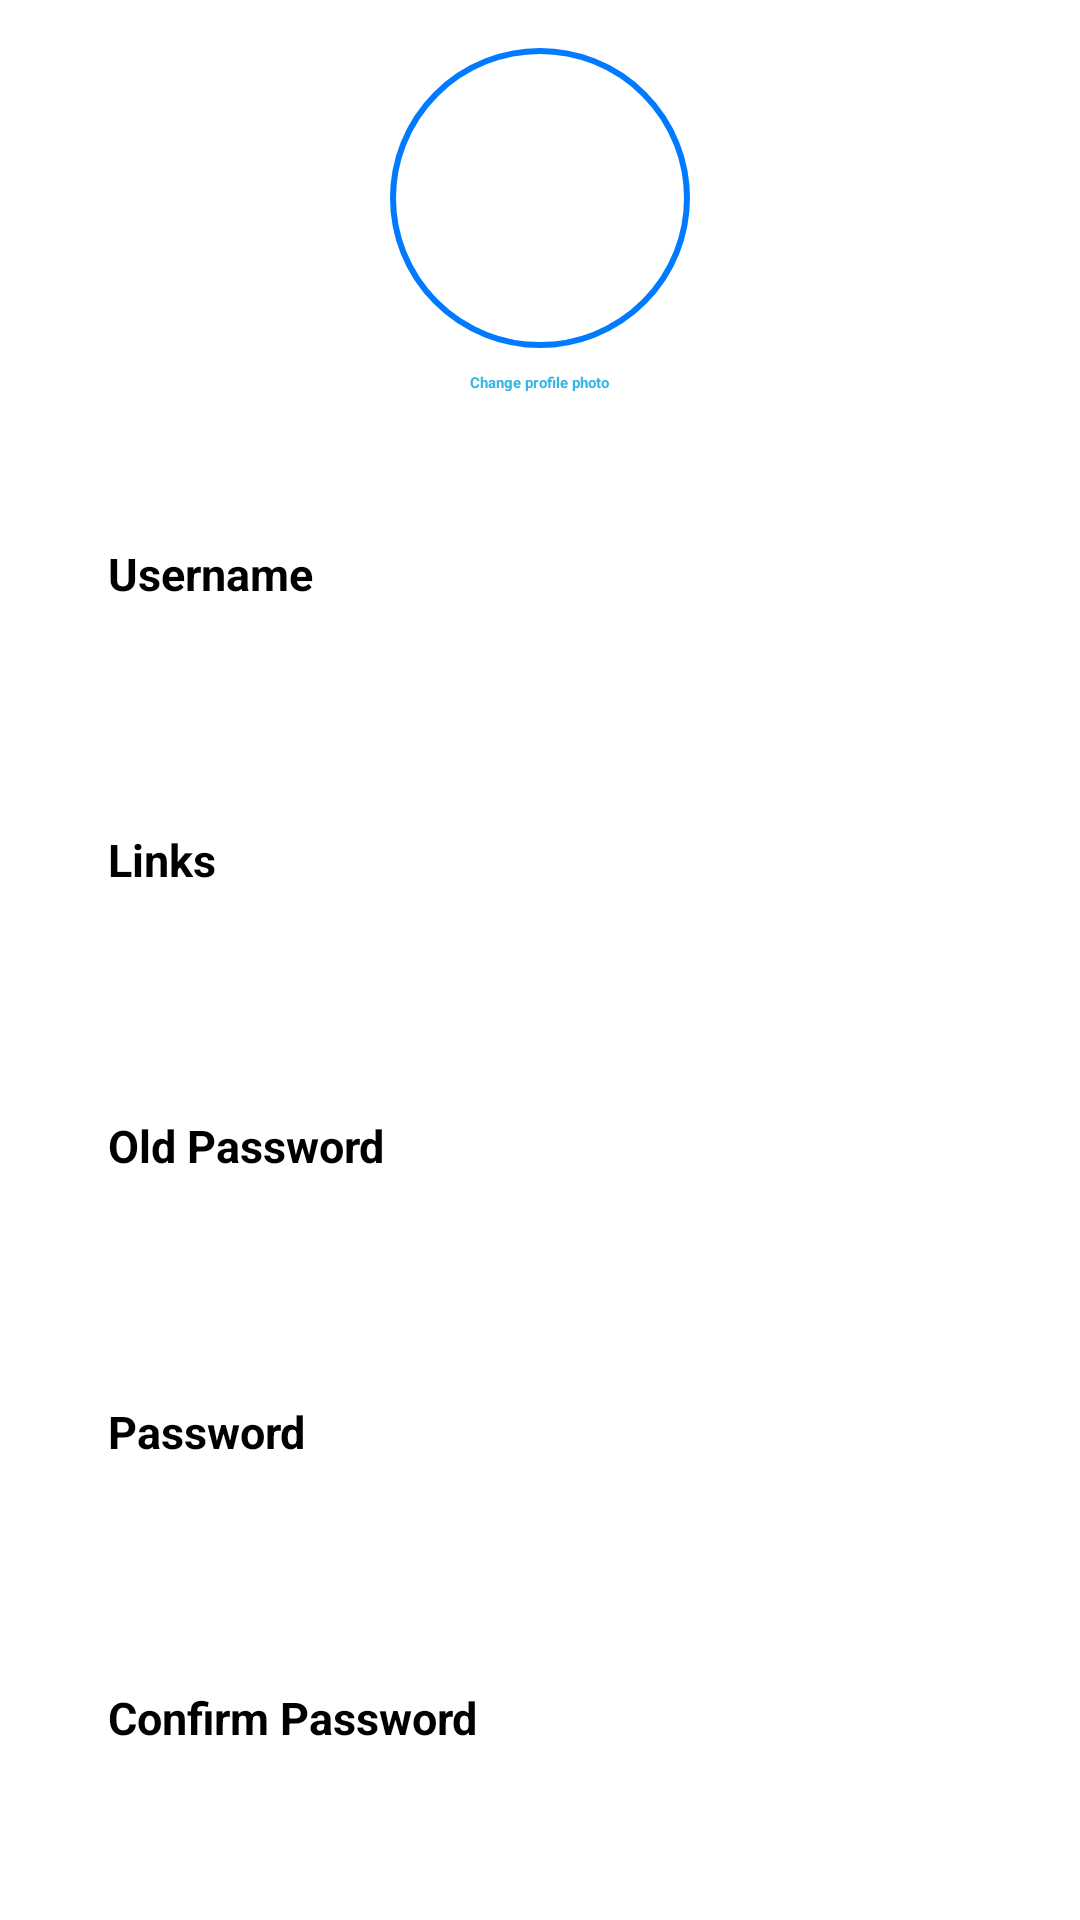

This screen was rendered from an Android layout file. Write that file and the resources it references.
<!-- AndroidManifest.xml: application theme Theme.NoNameApp -->
<!-- res/layout/fragment_edit_profile.xml -->
<?xml version="1.0" encoding="utf-8"?>
<ScrollView xmlns:android="http://schemas.android.com/apk/res/android"
    android:layout_width="match_parent"
    android:layout_height="match_parent"
    xmlns:tools="http://schemas.android.com/tools"
    android:orientation="vertical">

    <LinearLayout
        android:layout_width="match_parent"
        android:layout_height="wrap_content"
        android:orientation="vertical"
        android:padding="16dp">

        <ImageView
            android:id="@+id/profile_image"
            android:layout_width="100dp"
            android:layout_height="100dp"
            android:layout_gravity="center"
            android:layout_marginBottom="8dp"
            android:src="@drawable/circle_background" />

        <TextView
            android:id="@+id/change_photo"
            android:layout_width="wrap_content"
            android:layout_height="wrap_content"
            android:layout_gravity="center"
            android:text="Change profile photo"
            android:textColor="@android:color/holo_blue_light"
            android:textStyle="bold" />

        <TextView
            android:layout_width="wrap_content"
            android:layout_height="wrap_content"
            android:layout_marginStart="20sp"
            android:layout_marginTop="50dp"
            android:text="Username"
            android:textSize="15sp"
            android:textStyle="bold" />

        <EditText
            android:id="@+id/editUserName"
            android:layout_width="match_parent"
            android:layout_height="50dp"
            android:layout_marginStart="20sp"
            android:layout_marginTop="5dp"
            android:layout_marginEnd="20sp"
            android:background="@drawable/edittext_background_selector"
            android:inputType="textPersonName"
            android:singleLine="true" />

        <TextView
            android:layout_width="wrap_content"
            android:layout_height="wrap_content"
            android:layout_marginStart="20sp"
            android:layout_marginTop="20dp"
            android:text="Links"
            android:textSize="15sp"
            android:textStyle="bold" />

        <EditText
            android:id="@+id/editLinks"
            android:layout_width="match_parent"
            android:layout_height="50dp"
            android:layout_marginStart="20sp"
            android:layout_marginTop="5dp"
            android:layout_marginEnd="20sp"
            android:background="@drawable/edittext_background_selector"
            android:inputType="textPersonName"
            android:singleLine="true" />

        <TextView
            android:layout_width="wrap_content"
            android:layout_height="wrap_content"
            android:layout_marginStart="20sp"
            android:layout_marginTop="20dp"
            android:text="Old Password"
            android:textSize="15sp"
            android:textStyle="bold" />

        <EditText
            android:id="@+id/oldPassword"
            android:layout_width="match_parent"
            android:layout_height="50dp"
            android:layout_marginStart="20sp"
            android:layout_marginTop="5dp"
            android:layout_marginEnd="20sp"
            android:background="@drawable/edittext_background_selector"
            android:inputType="textPersonName"
            android:singleLine="true" />

        <TextView
            android:layout_width="wrap_content"
            android:layout_height="wrap_content"
            android:layout_marginStart="20sp"
            android:layout_marginTop="20dp"
            android:text="Password"
            android:textSize="15sp"
            android:textStyle="bold" />

        <EditText
            android:id="@+id/editPassword"
            android:layout_width="match_parent"
            android:layout_height="50dp"
            android:layout_marginStart="20sp"
            android:layout_marginTop="5dp"
            android:layout_marginEnd="20sp"
            android:background="@drawable/edittext_background_selector"
            android:inputType="textPersonName"
            android:singleLine="true" />
        <TextView
            android:layout_width="wrap_content"
            android:layout_height="wrap_content"
            android:layout_marginStart="20sp"
            android:layout_marginTop="20dp"
            android:text="Confirm Password"
            android:textSize="15sp"
            android:textStyle="bold" />

        <EditText
            android:id="@+id/editConfirmPass"
            android:layout_width="match_parent"
            android:layout_height="50dp"
            android:layout_marginStart="20sp"
            android:layout_marginEnd="20sp"
            android:background="@drawable/edittext_background_selector"
            android:inputType="textPersonName"
            android:singleLine="true" />

        <Button
            android:id="@+id/save_changes"
            android:layout_width="match_parent"
            android:layout_height="wrap_content"
            android:text="Save changes"
            android:layout_marginTop="16dp"
            android:backgroundTint="#006FFD"
            android:textColor="@android:color/white" />

    </LinearLayout>
</ScrollView>
<!-- resources referenced by this layout -->
<resources>
  <!-- drawable circle_background (drawable) -->
  <shape xmlns:android="http://schemas.android.com/apk/res/android">
      <solid android:color="#FFFFFF" />
      <corners android:radius="50dp" />
      <stroke
          android:width="2dp"
          android:color="#007BFF" />
  </shape>
  <!-- drawable edittext_background_selector (drawable) -->
  <?xml version="1.0" encoding="utf-8"?>
  <selector xmlns:android="http://schemas.android.com/apk/res/android">
      
      <item android:drawable="@drawable/edittext_border" android:state_focused="false"/>
      <item android:drawable="@drawable/edittext_border" android:state_pressed="false"/>
  
      
      <item android:drawable="@drawable/edittext_border_focused" android:state_focused="true"/>
      <item android:drawable="@drawable/edittext_border_focused" android:state_pressed="true"/>
  </selector>
  <style name="Theme.NoNameApp" parent="Base.Theme.NoNameApp">
          
          <item name="android:navigationBarColor">@android:color/transparent</item>
          <item name="android:statusBarColor">@android:color/transparent</item>
          <item name="android:windowLightStatusBar">?attr/isLightTheme</item>
      </style>
  <!-- drawable edittext_border (drawable) -->
  <?xml version="1.0" encoding="utf-8"?>
  <shape xmlns:android="http://schemas.android.com/apk/res/android"
      android:shape="rectangle">
      <corners android:radius="8dp" />
      <stroke
          android:width="1dp"
          android:color="#BDBDBD" />
  </shape>
</resources>
